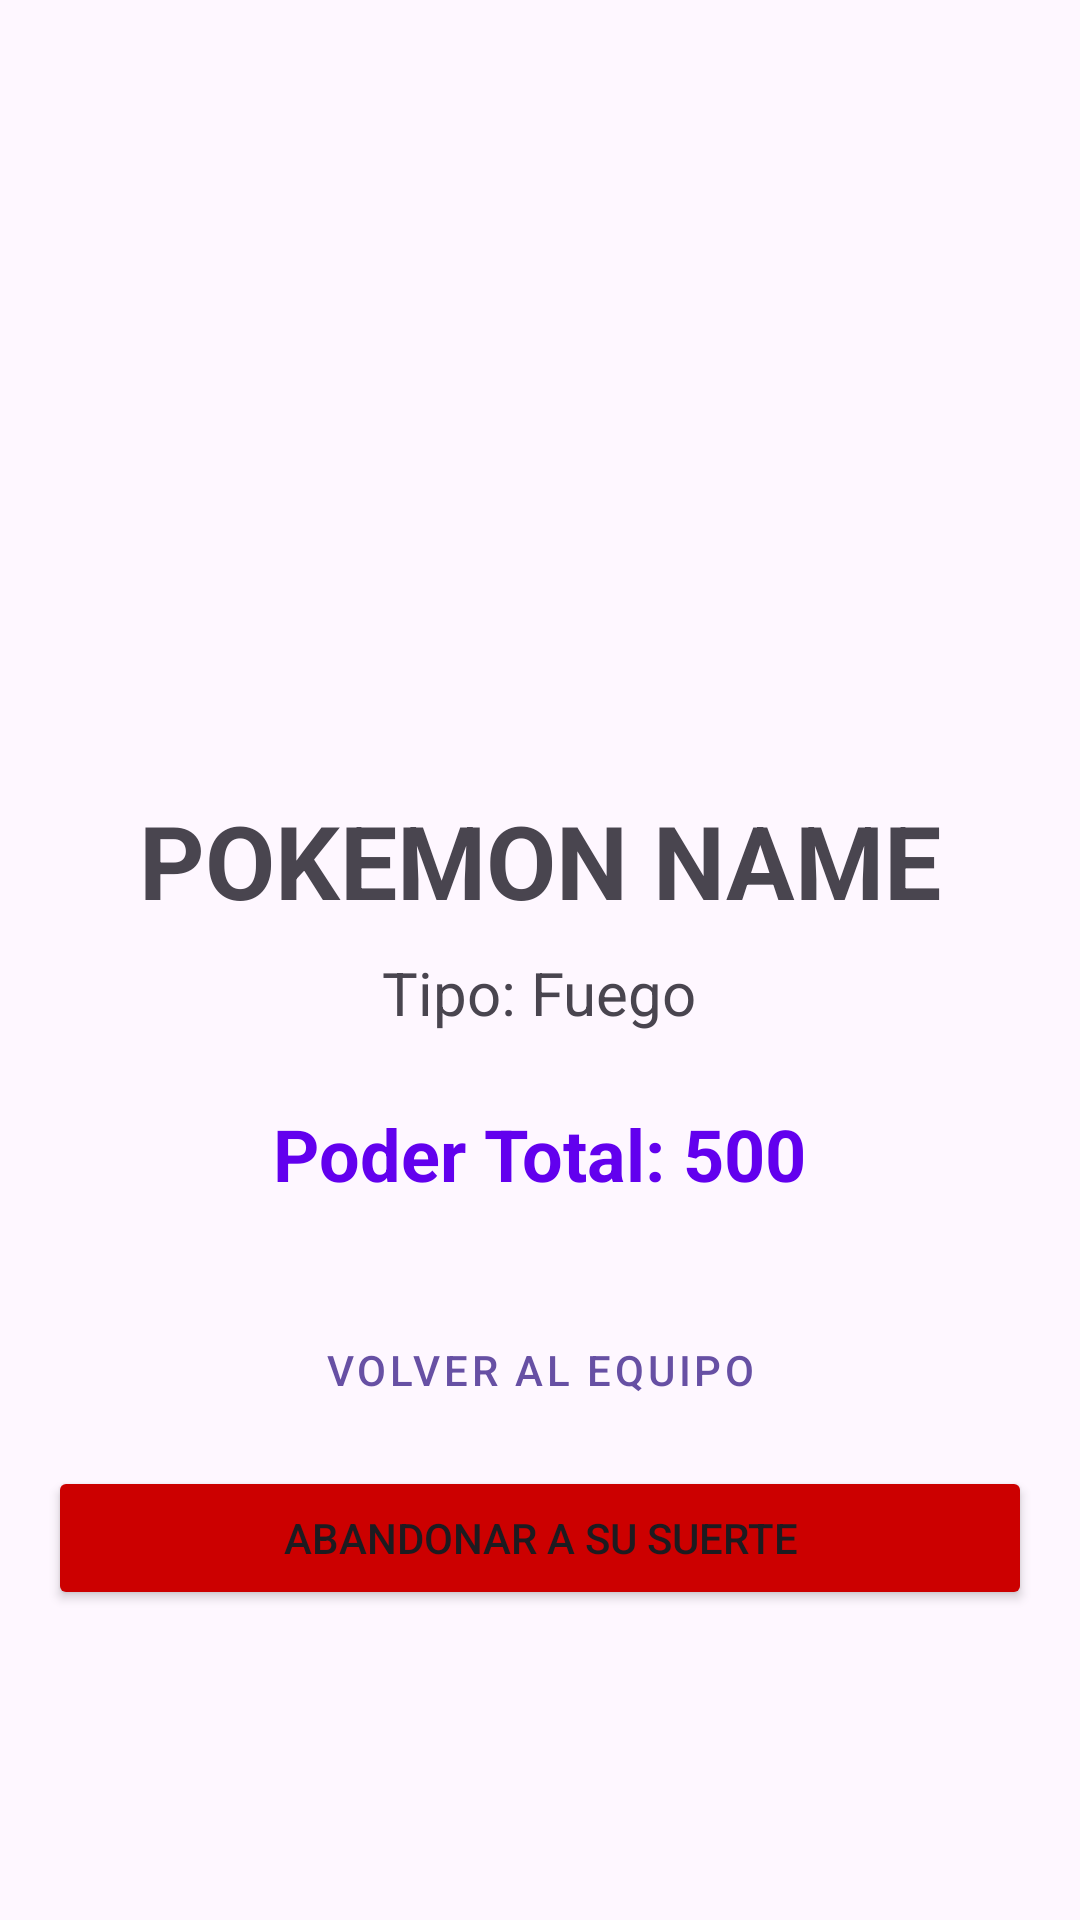

Android layout source for this screen:
<!-- AndroidManifest.xml: application theme Theme.Proyecto_pokeapi_joseavn -->
<!-- res/layout/fragment_detail.xml -->
<?xml version="1.0" encoding="utf-8"?>
<LinearLayout xmlns:android="http://schemas.android.com/apk/res/android"
    android:layout_width="match_parent"
    android:layout_height="match_parent"
    android:orientation="vertical"
    android:padding="16dp"
    android:gravity="center_horizontal">

    <ImageView
        android:id="@+id/imgDetail"
        android:layout_width="200dp"
        android:layout_height="200dp"
        android:layout_marginTop="32dp"
        android:src="@mipmap/ic_launcher"/>

    <TextView
        android:id="@+id/tvDetailName"
        android:layout_width="wrap_content"
        android:layout_height="wrap_content"
        android:text="Pokemon Name"
        android:textSize="34sp"
        android:textStyle="bold"
        android:layout_marginTop="16dp"
        android:textAllCaps="true"/>

    <TextView
        android:id="@+id/tvDetailType"
        android:layout_width="wrap_content"
        android:layout_height="wrap_content"
        android:text="Tipo: Fuego"
        android:textSize="20sp"
        android:layout_marginTop="8dp"/>

    <TextView
        android:id="@+id/tvDetailPower"
        android:layout_width="wrap_content"
        android:layout_height="wrap_content"
        android:text="Poder Total: 500"
        android:textSize="24sp"
        android:textStyle="bold"
        android:layout_marginTop="24dp"
        android:textColor="@color/purple_500"/>

    <Button
        android:id="@+id/btnBack"
        android:layout_width="match_parent"
        android:layout_height="wrap_content"
        android:text="VOLVER AL EQUIPO"
        android:layout_marginTop="32dp"
        style="@style/Widget.MaterialComponents.Button.OutlinedButton"/>

    <Button
        android:id="@+id/btnRelease"
        android:layout_width="match_parent"
        android:layout_height="wrap_content"
        android:text="ABANDONAR A SU SUERTE"
        android:layout_marginTop="8dp"
        android:backgroundTint="@android:color/holo_red_dark"/>

</LinearLayout>
<!-- resources referenced by this layout -->
<resources>
  <style name="Theme.Proyecto_pokeapi_joseavn" parent="Base.Theme.Proyecto_pokeapi_joseavn" />
  <style name="Base.Theme.Proyecto_pokeapi_joseavn" parent="Theme.Material3.DayNight.NoActionBar">
          
          
      </style>
  <!-- not gathered from this repository: default colours our renderer supplied (Android Studio template values) -->
  <color name="purple_500">#FF6200EE</color>
</resources>
